Labelled photos from "dataimage-sets", an image-classification folder in billhoph/AwsEvent-AI-Lab. The possible labels are: baboon, crab, crocodile, dog, snake.

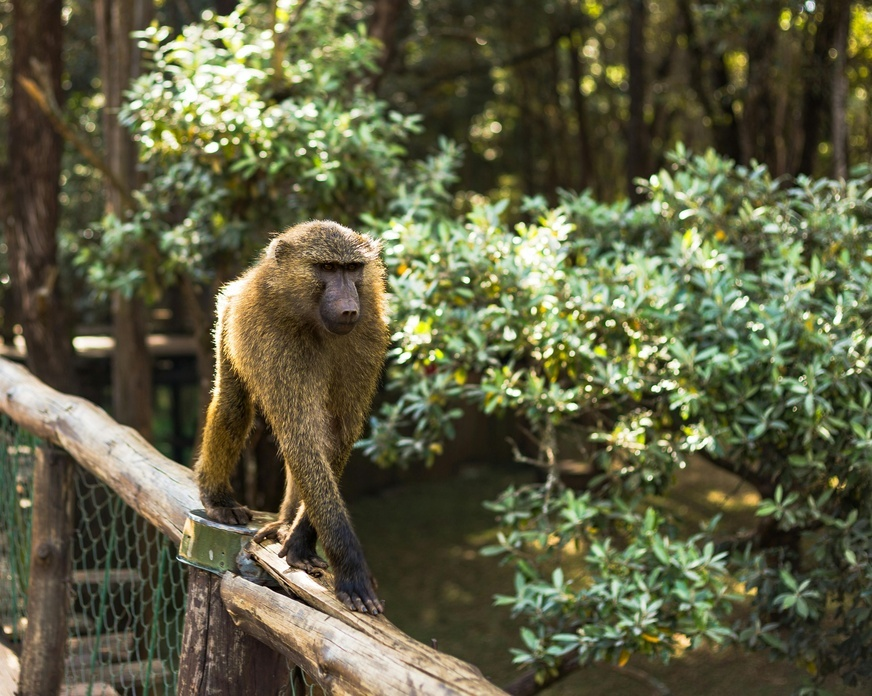
Label: baboon

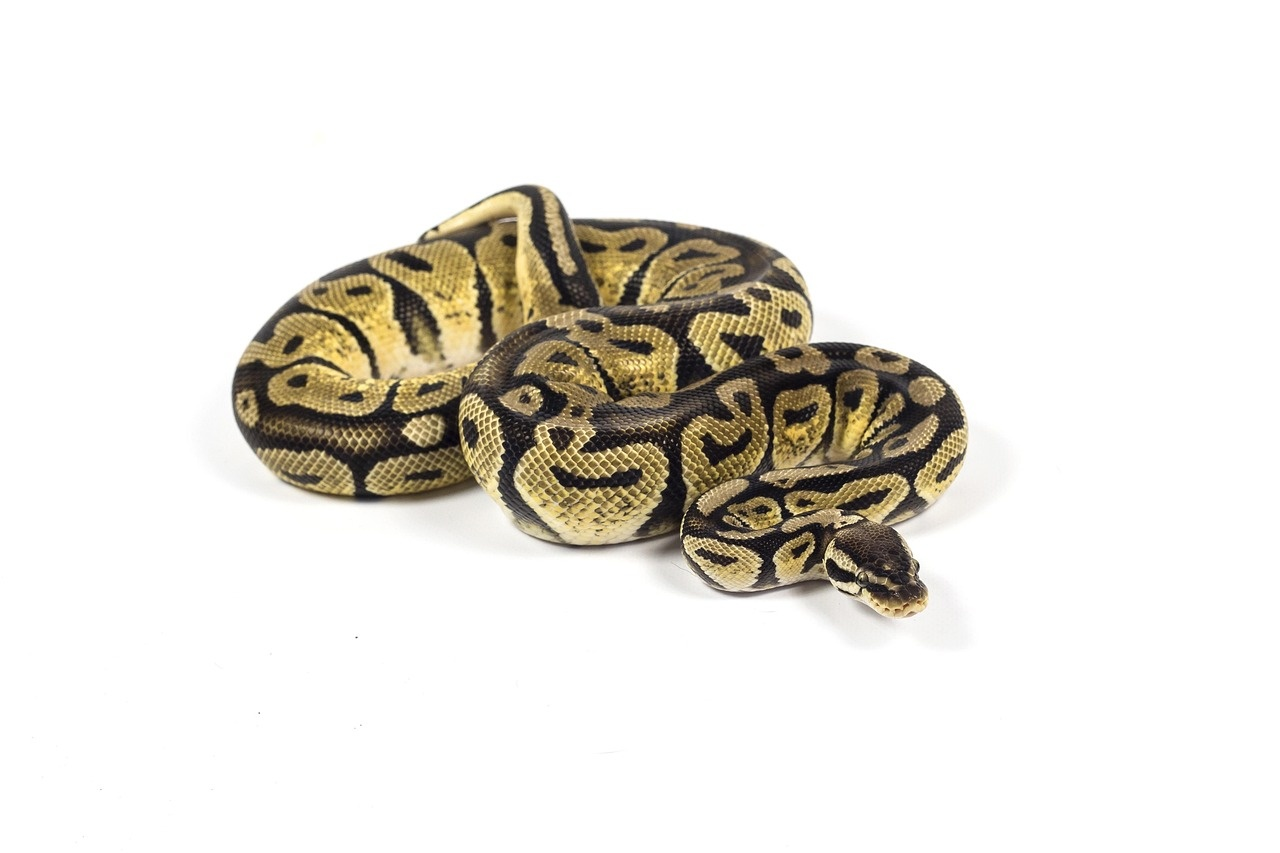
Label: snake

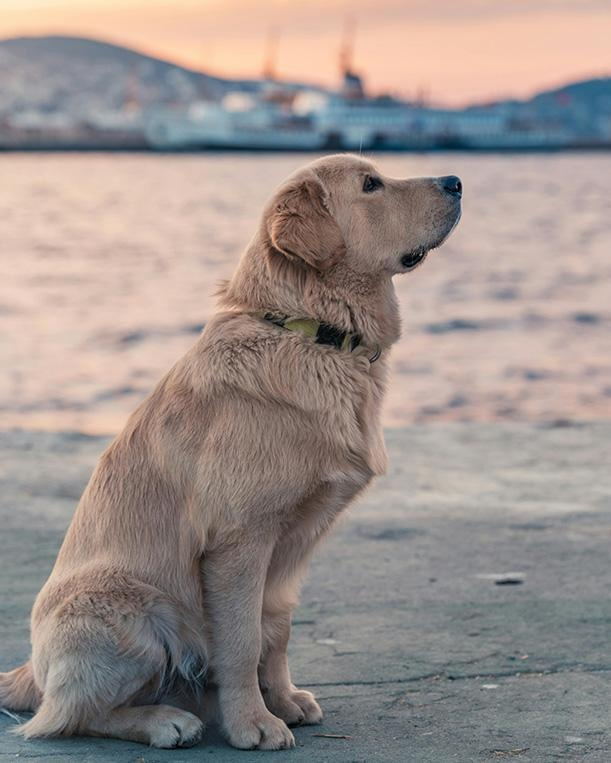
Label: dog

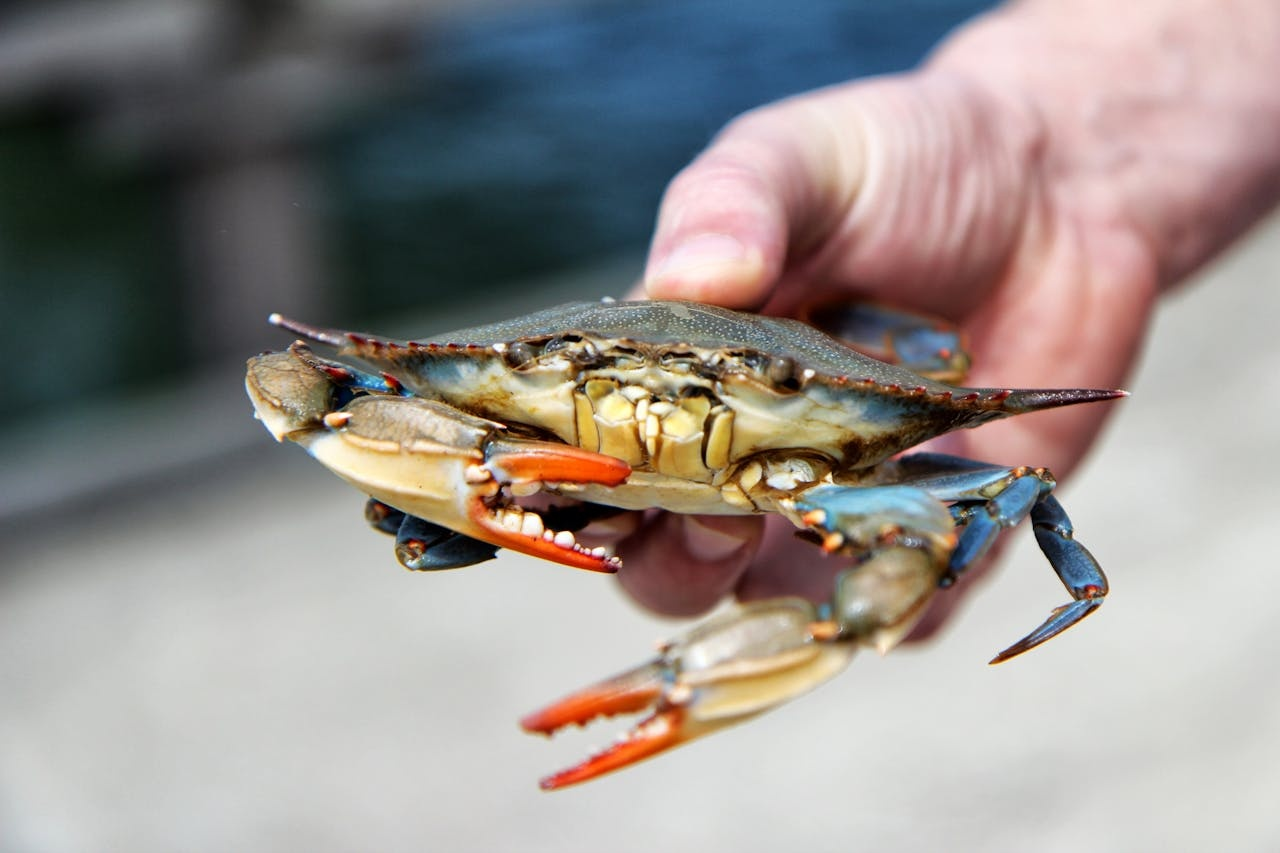
Label: crab

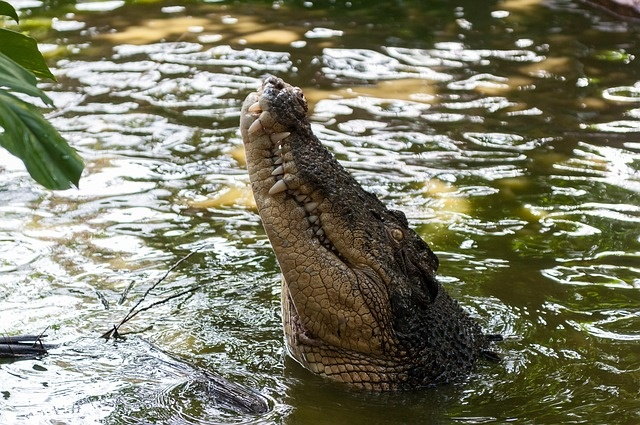
Label: crocodile

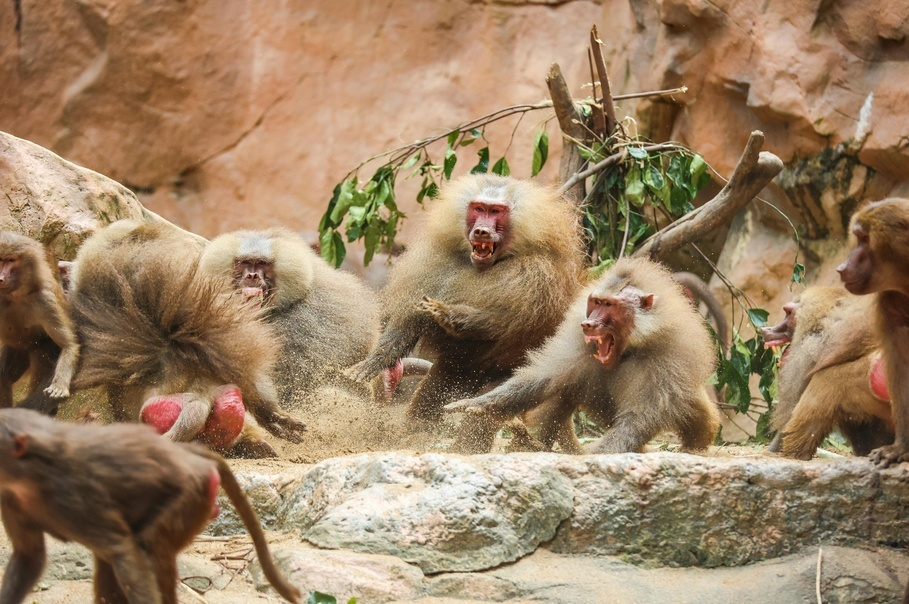
Label: baboon
